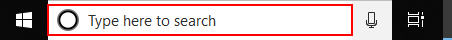
Workflow: caseStudy

Step 1: type " Remote Desktop Connection " into the button in window 'Type here to search' (explorer.exe)

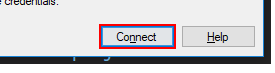
Step 2: click in window 'Remote Desktop Connection' (mstsc.exe)
